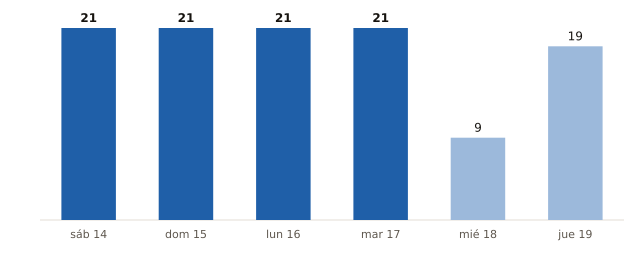

The file beside this chart, header and first rows:
fecha, municipios_prob_90_o_mas
2026-11-14, 21
2026-11-15, 21
2026-11-16, 21
2026-11-17, 21
2026-11-18, 9
2026-11-19, 19
